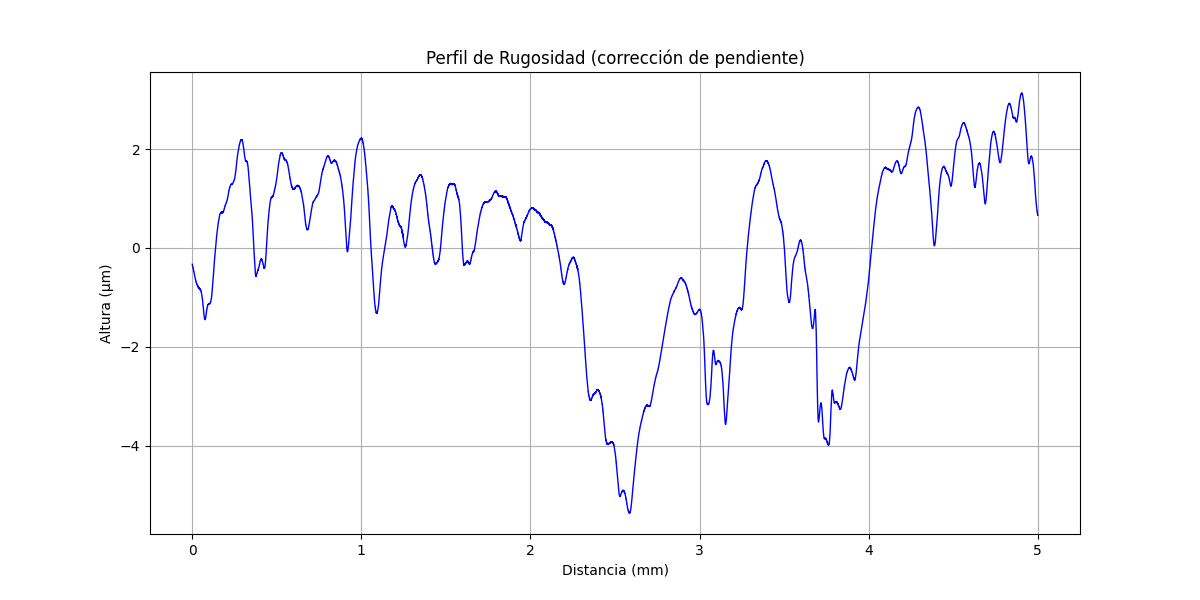

The file beside this chart, header and first rows:
x (mm), altura (µm)
0.000000000, -0.3316
0.0002035, -0.3354
0.0004069, -0.3393
0.0006104, -0.3392
0.0008138, -0.343
0.001017, -0.3509
0.001221, -0.3548
0.001424, -0.3546
0.001628, -0.3585
0.001831, -0.3623
0.002034, -0.3662
0.002238, -0.3661
0.002441, -0.3739
0.002645, -0.3738
0.002848, -0.3776
0.003052, -0.3815
0.003255, -0.3854
0.003459, -0.3852
0.003662, -0.3891
0.003866, -0.3929
0.004069, -0.3968
0.004273, -0.3967
0.004476, -0.4045
0.004679, -0.4044
0.004883, -0.4082
0.005086, -0.4121
0.00529, -0.416
0.005493, -0.4158
0.005697, -0.4197
0.0059, -0.4235
0.006104, -0.4274
0.006307, -0.4273
0.00651, -0.4311
0.006714, -0.435
0.006917, -0.4388
0.007121, -0.4427
0.007324, -0.4426
0.007528, -0.4464
0.007731, -0.4543
0.007935, -0.4541
0.008138, -0.458
0.008341, -0.4579
0.008545, -0.4657
0.008748, -0.4656
0.008952, -0.4695
0.009155, -0.4733
0.009359, -0.4772
0.009562, -0.477
0.009766, -0.4849
0.009969, -0.4888
0.01017, -0.4926
0.01038, -0.4925
0.01058, -0.4963
0.01078, -0.5002
0.01099, -0.5041
0.01119, -0.5079
0.01139, -0.5118
0.0116, -0.5156
0.0118, -0.5235
0.012, -0.5194
... 24,517 more rows
